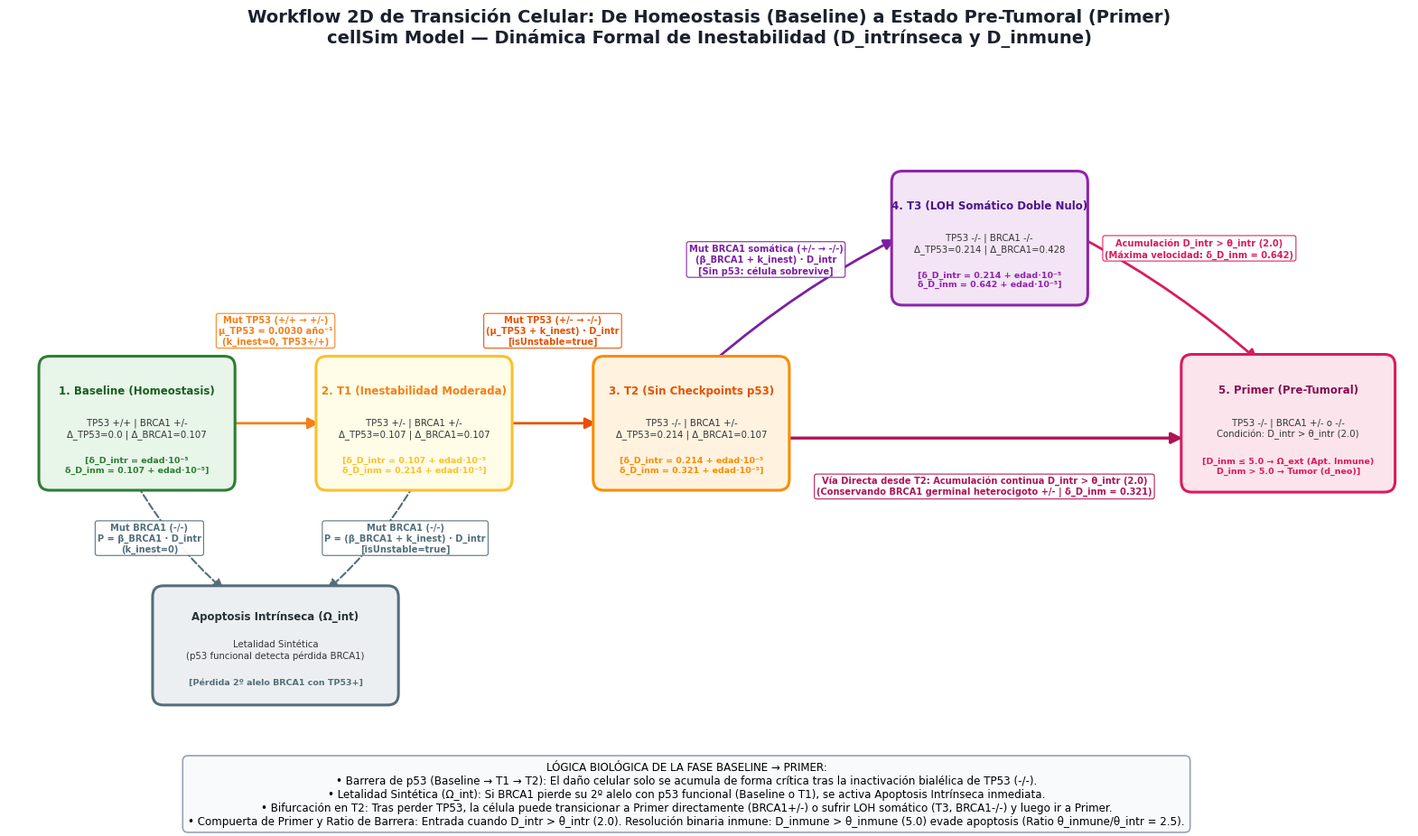

Write the Python code that produced this figure. (Note: this script raises an exception after producing the figure.)
#!/usr/bin/env python3
"""
generate_workflow_2d_base_to_primer.py
Publication-quality 2D workflow diagram: Baseline -> T1 -> T2 -> (T3 / Direct) -> Primer.
Updated to match exact C++ equations, calibration parameters (Δ_low=0.107, Δ_high=0.214),
isUnstable/k_inestabilidad dynamic mutation thresholds, and formal naming from estados_celulares.md.
"""

import os
import matplotlib.pyplot as plt
import matplotlib.patches as patches

def draw_2d_workflow(output_dir):
    plt.rcParams["font.family"] = "DejaVu Sans"
    
    fig, ax = plt.subplots(figsize=(20, 9.8), dpi=300)
    ax.set_facecolor("#ffffff")
    fig.patch.set_facecolor("#ffffff")
    
    box_w = 2.6
    box_h = 1.65
    
    states = {
        "BASE": {
            "pos": (1.6, 4.8),
            "title": "1. Baseline (Homeostasis)",
            "sub": "TP53 +/+ | BRCA1 +/-\nΔ_TP53=0.0 | Δ_BRCA1=0.107",
            "delta": "δ_D_intr = edad·10⁻⁵\nδ_D_inm = 0.107 + edad·10⁻⁵",
            "fc": "#e8f5e9",
            "ec": "#2e7d32",
            "title_c": "#1b5e20"
        },
        "T1": {
            "pos": (5.5, 4.8),
            "title": "2. T1 (Inestabilidad Moderada)",
            "sub": "TP53 +/- | BRCA1 +/-\nΔ_TP53=0.107 | Δ_BRCA1=0.107",
            "delta": "δ_D_intr = 0.107 + edad·10⁻⁵\nδ_D_inm = 0.214 + edad·10⁻⁵",
            "fc": "#fffde7",
            "ec": "#fbc02d",
            "title_c": "#f57f17"
        },
        "T2": {
            "pos": (9.4, 4.8),
            "title": "3. T2 (Sin Checkpoints p53)",
            "sub": "TP53 -/- | BRCA1 +/-\nΔ_TP53=0.214 | Δ_BRCA1=0.107",
            "delta": "δ_D_intr = 0.214 + edad·10⁻⁵\nδ_D_inm = 0.321 + edad·10⁻⁵",
            "fc": "#fff3e0",
            "ec": "#fb8c00",
            "title_c": "#e65100"
        },
        "T3": {
            "pos": (13.6, 7.3),
            "title": "4. T3 (LOH Somático Doble Nulo)",
            "sub": "TP53 -/- | BRCA1 -/-\nΔ_TP53=0.214 | Δ_BRCA1=0.428",
            "delta": "δ_D_intr = 0.214 + edad·10⁻⁵\nδ_D_inm = 0.642 + edad·10⁻⁵",
            "fc": "#f3e5f5",
            "ec": "#8e24aa",
            "title_c": "#4a148c"
        },
        "PRIMER": {
            "pos": (17.8, 4.8),
            "title": "5. Primer (Pre-Tumoral)",
            "sub": "TP53 -/- | BRCA1 +/- o -/-\nCondición: D_intr > θ_intr (2.0)",
            "delta": "D_inm ≤ 5.0 → Ω_ext (Apt. Inmune)\nD_inm > 5.0 → Tumor (d_neo)",
            "fc": "#fce4ec",
            "ec": "#d81b60",
            "title_c": "#880e4f"
        },
        "APT_INTR": {
            "pos": (3.55, 1.8),
            "title": "Apoptosis Intrínseca (Ω_int)",
            "sub": "Letalidad Sintética\n(p53 funcional detecta pérdida BRCA1)",
            "delta": "Pérdida 2º alelo BRCA1 con TP53+",
            "fc": "#eceff1",
            "ec": "#546e7a",
            "title_c": "#263238"
        }
    }
    
    # Draw State Boxes
    for k, data in states.items():
        cx, cy = data["pos"]
        w, h = box_w, box_h
        if k == "PRIMER":
            w = 2.85
            h = 1.7
        elif k == "APT_INTR":
            w = 3.3
            h = 1.45
            
        rect = patches.FancyBboxPatch(
            (cx - w/2, cy - h/2), w, h,
            boxstyle="round,pad=0.08,rounding_size=0.15",
            facecolor=data["fc"], edgecolor=data["ec"],
            linewidth=2.2, zorder=3
        )
        ax.add_patch(rect)
        
        # Text inside box
        ax.text(cx, cy + h*0.27, data["title"], ha="center", va="center",
                fontsize=8.5, fontweight="bold", color=data["title_c"], zorder=4)
        ax.text(cx, cy - h*0.04, data["sub"], ha="center", va="center",
                fontsize=7.3, color="#333333", zorder=4)
        ax.text(cx, cy - h*0.34, f"[{data['delta']}]", ha="center", va="center",
                fontsize=6.8, fontweight="bold", color=data["ec"], zorder=4)

    # Helper for styled arrows
    def draw_arrow(x1, y1, x2, y2, label="", color="#37474f", style="-", lw=2.0, rad=0.0, lpos=(0,0), lalign="center"):
        arrow = patches.FancyArrowPatch(
            (x1, y1), (x2, y2),
            arrowstyle="-|>",
            connectionstyle=f"arc3,rad={rad}",
            mutation_scale=18,
            linewidth=lw,
            linestyle=style,
            color=color,
            zorder=2
        )
        ax.add_patch(arrow)
        if label:
            mx = (x1 + x2) / 2 + lpos[0]
            my = (y1 + y2) / 2 + lpos[1]
            ax.text(mx, my, label, ha=lalign, va="center", fontsize=7.1, fontweight="semibold",
                    color=color, bbox=dict(boxstyle="round,pad=0.25", fc="#ffffff", ec=color, lw=0.8, alpha=0.95), zorder=5)

    # 1. Baseline -> T1
    draw_arrow(1.6 + box_w/2, 4.8, 5.5 - box_w/2, 4.8,
               label="Mut TP53 (+/+ → +/-)\nμ_TP53 = 0.0030 año⁻¹\n(k_inest=0, TP53+/+)",
               color="#f57f17", lpos=(0, 1.25))

    # 2. T1 -> T2
    draw_arrow(5.5 + box_w/2, 4.8, 9.4 - box_w/2, 4.8,
               label="Mut TP53 (+/- → -/-)\n(μ_TP53 + k_inest) · D_intr\n[isUnstable=true]",
               color="#e65100", lpos=(0, 1.25))

    # 3. T2 -> T3 (Top Branch: Somatic BRCA1 mutation)
    draw_arrow(9.4 + 0.3, 4.8 + box_h/2, 13.6 - box_w/2, 7.3,
               label="Mut BRCA1 somática (+/- → -/-)\n(β_BRCA1 + k_inest) · D_intr\n[Sin p53: célula sobrevive]",
               color="#7b1fa2", lpos=(-0.55, 0.55), rad=-0.06)

    # 4. T3 -> PRIMER (Top branch convergence: damage accumulation)
    draw_arrow(13.6 + box_w/2, 7.3, 17.8 - 0.4, 4.8 + box_h/2,
               label="Acumulación D_intr > θ_intr (2.0)\n(Máxima velocidad: δ_D_inm = 0.642)",
               color="#d81b60", lpos=(0.4, 0.70), rad=-0.06)

    # 5. T2 -> PRIMER (Bottom / Direct Branch: damage accumulation without LOH)
    draw_arrow(9.4 + box_w/2, 4.8 - 0.2, 17.8 - 1.45, 4.8 - 0.2,
               label="Vía Directa desde T2: Acumulación continua D_intr > θ_intr (2.0)\n(Conservando BRCA1 germinal heterocigoto +/- | δ_D_inm = 0.321)",
               color="#ad1457", lw=2.4, lpos=(0, -0.65))

    # 6. Checkpoint Apoptosis (Letalidad Sintética)
    # Baseline -> APT_INTR
    draw_arrow(1.6, 4.8 - box_h/2, 3.55 - 0.7, 1.8 + 1.45/2,
               label="Mut BRCA1 (-/-)\nP = β_BRCA1 · D_intr\n(k_inest=0)",
               color="#546e7a", style="--", lw=1.5, lpos=(-0.45, 0.0), rad=0.08)
    # T1 -> APT_INTR
    draw_arrow(5.5, 4.8 - box_h/2, 3.55 + 0.7, 1.8 + 1.45/2,
               label="Mut BRCA1 (-/-)\nP = (β_BRCA1 + k_inest) · D_intr\n[isUnstable=true]",
               color="#546e7a", style="--", lw=1.5, lpos=(0.50, 0.0), rad=-0.08)

    # Plot boundaries and styling
    ax.set_xlim(-0.2, 19.5)
    ax.set_ylim(0.4, 9.6)
    ax.axis("off")

    # Title & Subtitle
    plt.title("Workflow 2D de Transición Celular: De Homeostasis (Baseline) a Estado Pre-Tumoral (Primer)\n"
              "cellSim Model — Dinámica Formal de Inestabilidad (D_intrínseca y D_inmune)",
              fontsize=14, fontweight="bold", color="#1a202c", pad=20)

    # Biological Summary Box at bottom
    legend_text = (
        "LÓGICA BIOLÓGICA DE LA FASE BASELINE → PRIMER:\n"
        "• Barrera de p53 (Baseline → T1 → T2): El daño celular solo se acumula de forma crítica tras la inactivación bialélica de TP53 (-/-).\n"
        "• Letalidad Sintética (Ω_int): Si BRCA1 pierde su 2º alelo con p53 funcional (Baseline o T1), se activa Apoptosis Intrínseca inmediata.\n"
        "• Bifurcación en T2: Tras perder TP53, la célula puede transicionar a Primer directamente (BRCA1+/-) o sufrir LOH somático (T3, BRCA1-/-) y luego ir a Primer.\n"
        "• Compuerta de Primer y Ratio de Barrera: Entrada cuando D_intr > θ_intr (2.0). Resolución binaria inmune: D_inmune > θ_inmune (5.0) evade apoptosis (Ratio θ_inmune/θ_intr = 2.5)."
    )
    plt.figtext(0.5, 0.025, legend_text, ha="center", fontsize=8.6,
                bbox=dict(boxstyle="round,pad=0.5", fc="#f8fafc", ec="#94a3b8", lw=1.2))

    os.makedirs(output_dir, exist_ok=True)
    pdf_path = os.path.join(output_dir, "fig_workflow_2d_base_to_primer.pdf")
    png_path = os.path.join(output_dir, "fig_workflow_2d_base_to_primer.png")
    
    plt.savefig(pdf_path, format="pdf", bbox_inches="tight")
    plt.savefig(png_path, format="png", dpi=300, bbox_inches="tight")
    plt.close()
    print(f"[OK] Diagrama 2D guardado en:\n  - {pdf_path}\n  - {png_path}")

if __name__ == "__main__":
    out_dir = "/home/luis/CLionProjects/cellSim/docs/paper20260907_transition_states/figures"
    draw_2d_workflow(out_dir)
